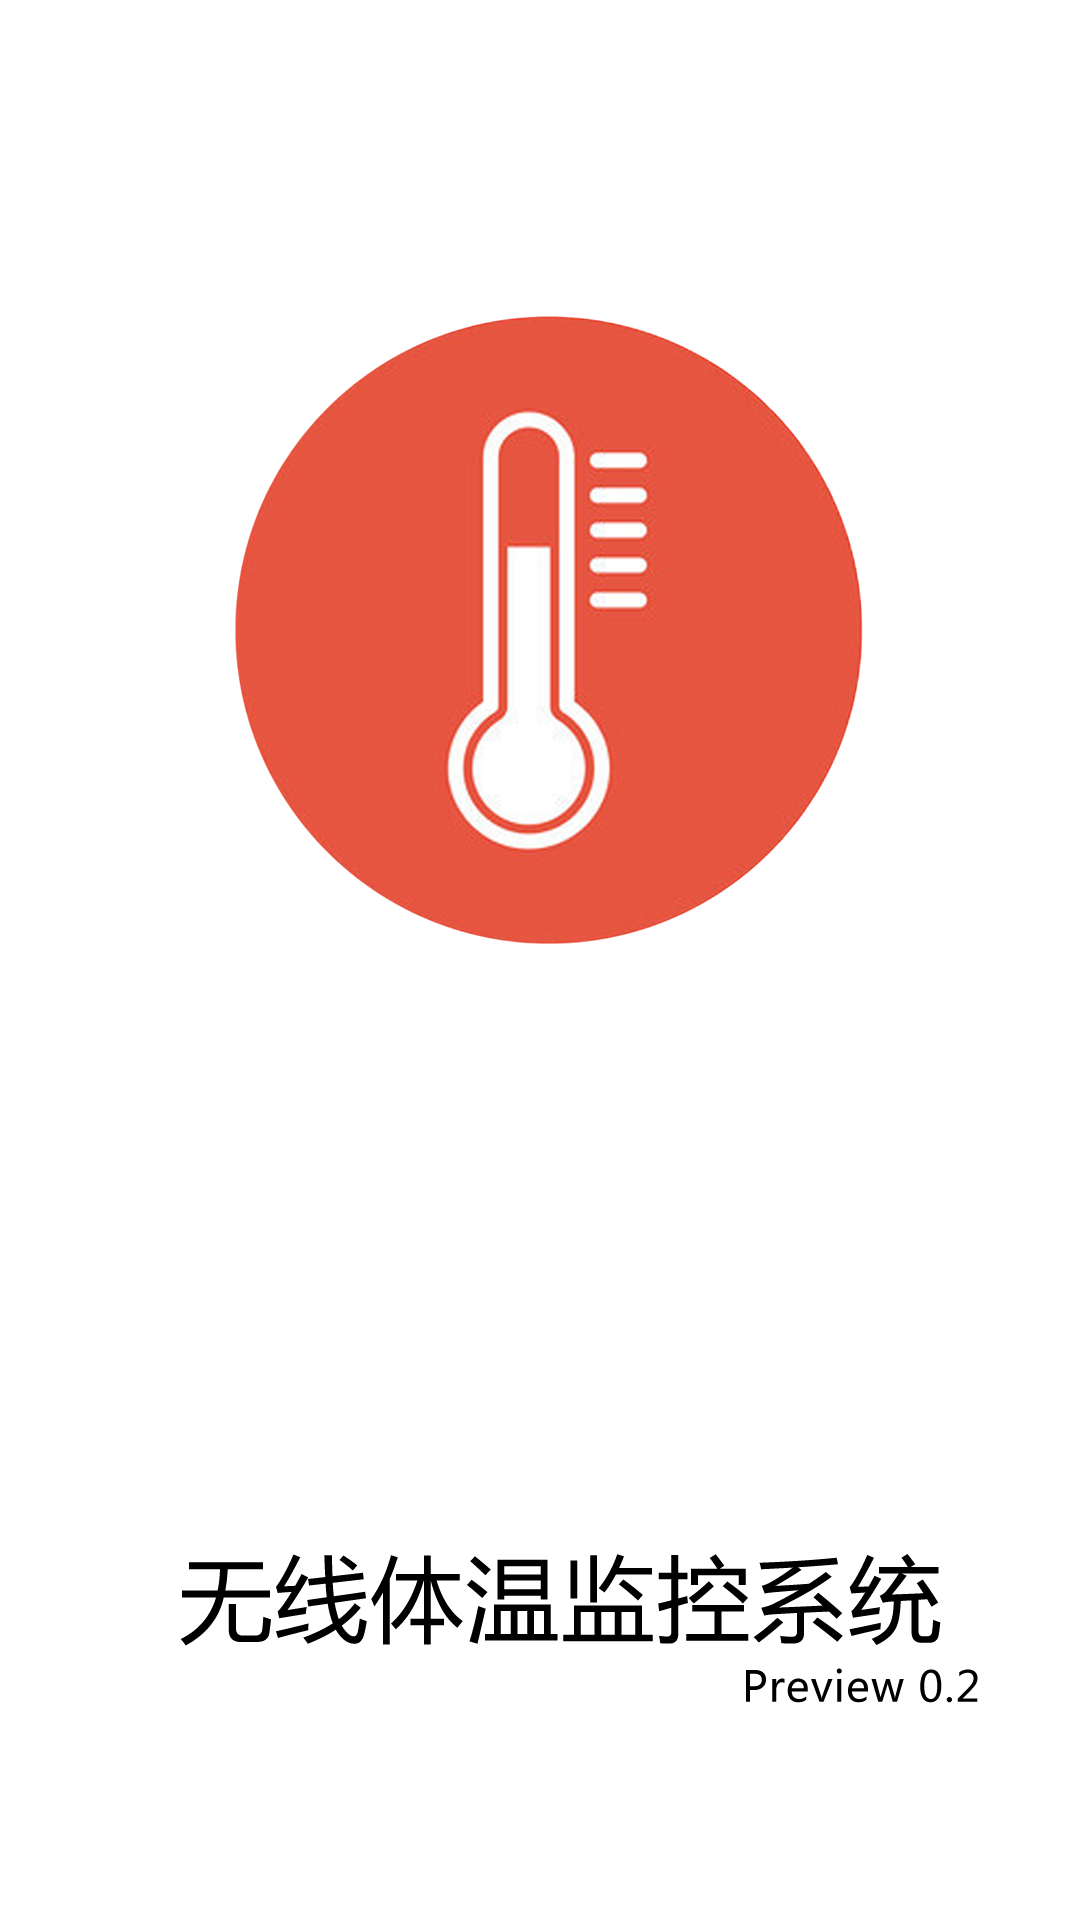

This screen was rendered from an Android layout file. Write that file and the resources it references.
<!-- AndroidManifest.xml: application theme AppTheme -->
<!-- res/layout/activity_logo.xml -->
<RelativeLayout xmlns:android="http://schemas.android.com/apk/res/android"
    xmlns:tools="http://schemas.android.com/tools"
    android:layout_width="match_parent"
    android:layout_height="match_parent"
    tools:context="${relativePackage}.${activityClass}" >

    <ImageView
        android:id="@+id/imageView1"
        android:layout_width="wrap_content"
        android:layout_height="wrap_content"
        android:layout_centerHorizontal="true"
        android:layout_centerVertical="true"
        android:src="@drawable/welcome" />

</RelativeLayout>
<!-- resources referenced by this layout -->
<resources>
  <!-- drawable welcome: png bitmap (drawable, 182868 bytes) -->
  <style name="AppTheme" parent="AppBaseTheme">
          
      </style>
  <style name="AppBaseTheme" parent="android:Theme.Light">
          
      </style>
</resources>
